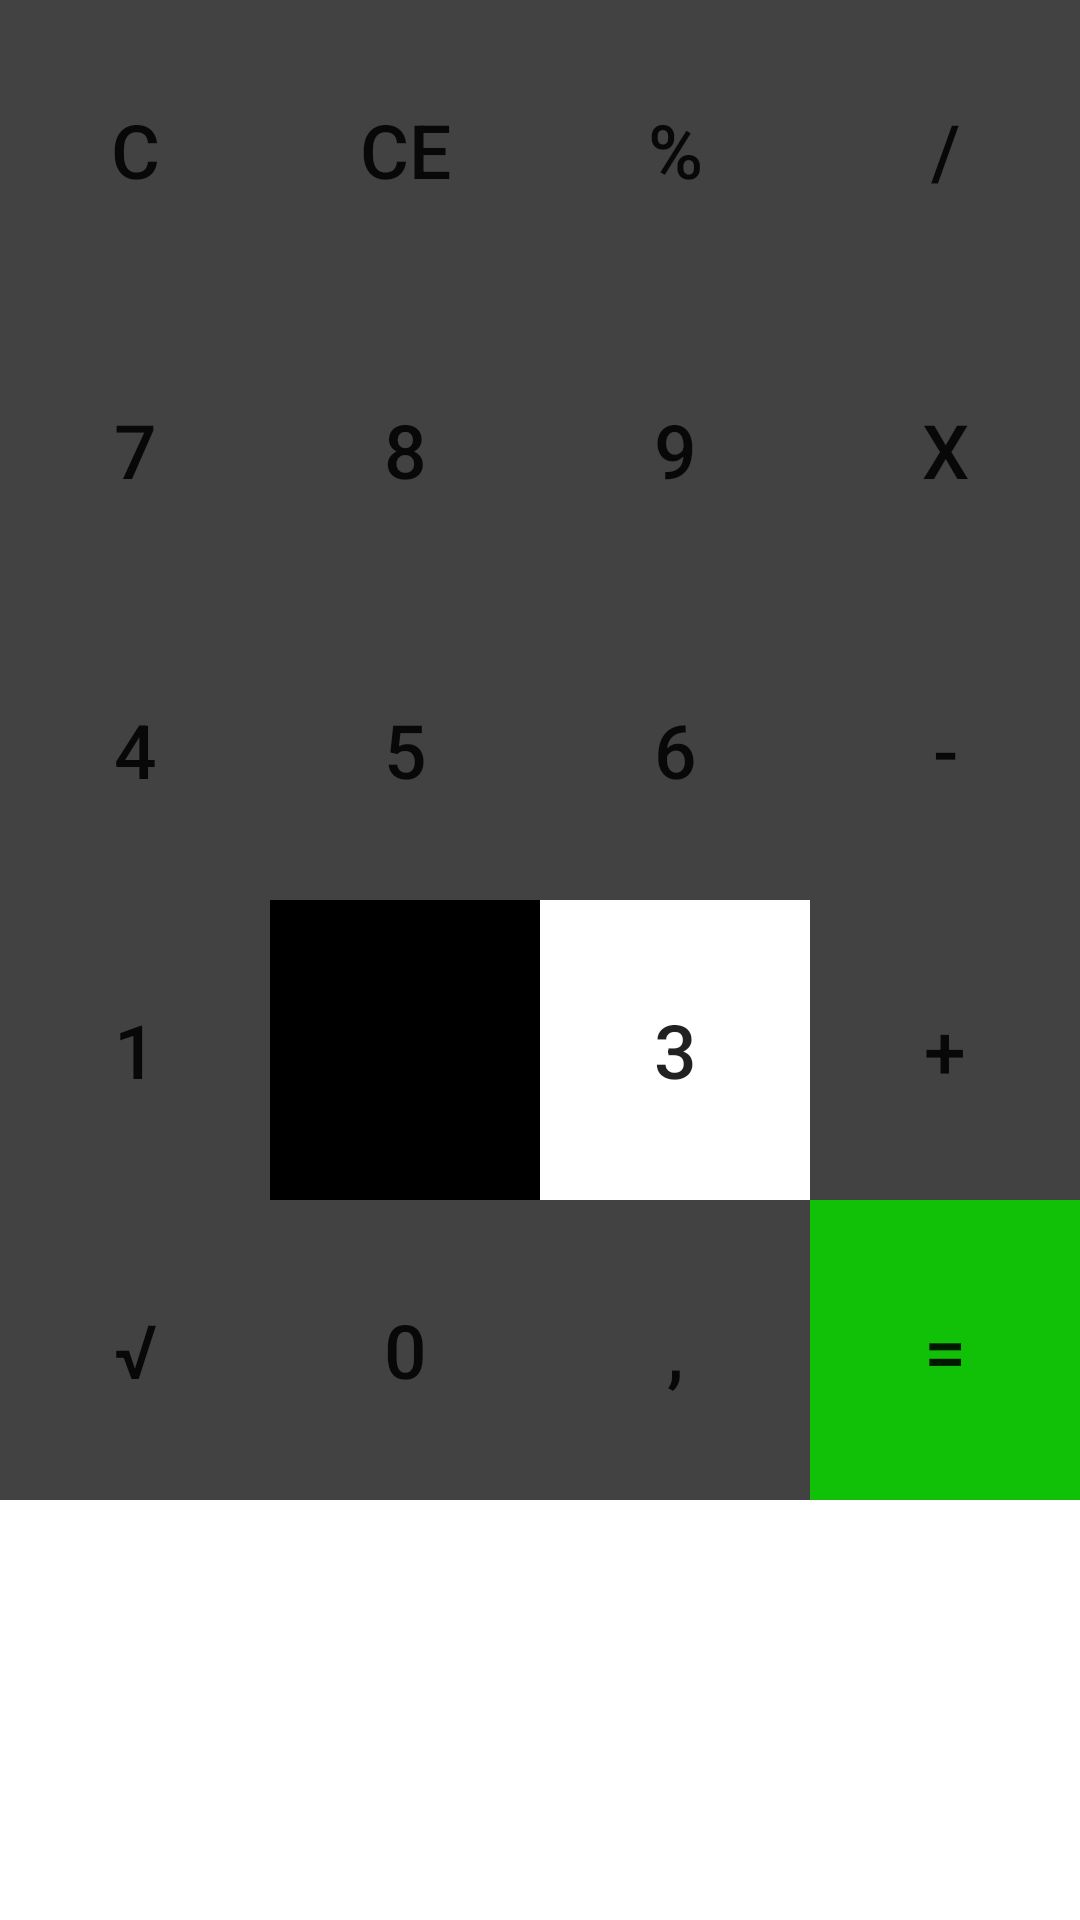

The Android layout XML behind this screen, and the referenced resources:
<!-- AndroidManifest.xml: application theme Theme.Kalkulatorek -->
<!-- res/layout/klawiatura.xml -->
<?xml version="1.0" encoding="utf-8"?>
<RelativeLayout xmlns:android="http://schemas.android.com/apk/res/android"

    xmlns:app="http://schemas.android.com/apk/res-auto"
    xmlns:tools="http://schemas.android.com/tools"
    android:layout_width="wrap_content"
    android:layout_height="wrap_content">



    <GridLayout
        android:layout_width="match_parent"
        android:layout_height="wrap_content"
        android:rowCount="5"
        android:columnCount="4">


        <Button
            android:id="@+id/bC"
            android:layout_width="wrap_content"
            android:layout_height="100dp"
            android:layout_row="0"
            android:layout_column="0"
            android:layout_columnWeight="1"
            android:background="@color/black"
            android:text="@string/c"
            android:textSize="25sp"
            app:backgroundTint="@color/cardview_dark_background" />

        <Button
            android:id="@+id/bCE"
            android:layout_height="100dp"
            android:layout_width="wrap_content"
            android:text="@string/ce"
            android:textSize="25sp"
            android:layout_row="0"
            android:layout_column="1"
            android:layout_columnWeight="1"
            android:background="@color/black"
            app:backgroundTint="@color/cardview_dark_background" />

        <Button
            android:id="@+id/bProc"
            android:layout_width="wrap_content"
            android:layout_height="100dp"
            android:layout_row="0"
            android:layout_column="2"
            android:layout_columnWeight="1"
            android:background="@color/black"
            android:text="@string/znakProcent"
            android:textSize="25sp"
            app:backgroundTint="@color/cardview_dark_background" />

        <Button
            android:id="@+id/bDziel"
            android:layout_height="100dp"
            android:layout_width="wrap_content"
            android:text="@string/znakDzielenia"
            android:textSize="25sp"
            android:layout_row="0"
            android:layout_column="3"
            android:layout_columnWeight="1"
            android:background="@color/black"
            app:backgroundTint="@color/cardview_dark_background" />

        <Button
            android:id="@+id/b7"
            android:layout_height="100dp"
            android:layout_width="wrap_content"
            android:text="@string/_7"
            android:textSize="25sp"
            android:layout_row="1"
            android:layout_column="0"
            android:layout_columnWeight="1"
            android:background="@color/black"
            app:backgroundTint="@color/cardview_dark_background" />

        <Button
            android:id="@+id/b8"
            android:layout_width="wrap_content"
            android:layout_height="100dp"
            android:layout_row="1"
            android:layout_column="1"
            android:layout_columnWeight="1"
            android:background="@color/cardview_dark_background"
            android:text="@string/_8"
            android:textSize="25sp"
            app:backgroundTint="@color/cardview_dark_background"
            tools:targetApi="lollipop" />

        <Button
            android:id="@+id/b9"
            android:layout_height="100dp"
            android:layout_width="wrap_content"
            android:text="@string/_9"
            android:textSize="25sp"
            android:layout_row="1"
            android:layout_column="2"
            android:layout_columnWeight="1"
            android:background="@color/black"
            app:backgroundTint="@color/cardview_dark_background" />

        <Button
            android:id="@+id/bMnoz"
            android:layout_height="100dp"
            android:layout_width="wrap_content"
            android:text="@string/x"
            android:textSize="25sp"
            android:layout_row="1"
            android:layout_column="3"
            android:layout_columnWeight="1"
            android:background="@color/black"
            app:backgroundTint="@color/cardview_dark_background" />

        <Button
            android:id="@+id/b4"
            android:layout_height="100dp"
            android:layout_width="wrap_content"
            android:text="@string/_4"
            android:textSize="25sp"
            android:layout_row="2"
            android:layout_column="0"
            android:layout_columnWeight="1"
            android:background="@color/black"
            app:backgroundTint="@color/cardview_dark_background" />

        <Button
            android:id="@+id/b5"
            android:layout_width="wrap_content"
            android:layout_height="100dp"
            android:layout_row="2"
            android:layout_column="1"
            android:layout_columnWeight="1"
            android:background="@color/black"
            android:text="@string/_5"
            android:textSize="25sp"
            app:backgroundTint="@color/cardview_dark_background" />

        <Button
            android:id="@+id/b6"
            android:layout_height="100dp"
            android:layout_width="wrap_content"
            android:text="@string/_6"
            android:textSize="25sp"
            android:layout_row="2"
            android:layout_column="2"
            android:layout_columnWeight="1"
            android:background="@color/black"
            app:backgroundTint="@color/cardview_dark_background" />

        <Button
            android:id="@+id/bOdej"
            android:layout_height="100dp"
            android:layout_width="wrap_content"
            android:text="@string/znakOdejmowania"
            android:textSize="25sp"
            android:layout_row="2"
            android:layout_column="3"
            android:layout_columnWeight="1"
            android:background="@color/black"
            app:backgroundTint="@color/cardview_dark_background" />

        <Button
            android:id="@+id/b1"
            android:layout_height="100dp"
            android:layout_width="wrap_content"
            android:text="@string/_1"
            android:textSize="25sp"
            android:layout_row="3"
            android:layout_column="0"
            android:layout_columnWeight="1"
            android:background="@color/black"
            app:backgroundTint="@color/cardview_dark_background" />

        <Button
            android:id="@+id/b2"
            android:layout_height="100dp"
            android:layout_width="wrap_content"
            android:text="@string/_2"
            android:textSize="25sp"
            android:layout_row="3"
            android:layout_column="1"
            android:layout_columnWeight="1"
            android:background="@color/black"
             />

        <Button
            android:id="@+id/b3"
            android:layout_height="100dp"
            android:layout_width="wrap_content"
            android:text="@string/_3"
            android:textSize="25sp"
            android:layout_row="3"
            android:layout_column="2"
            android:layout_columnWeight="1"
            android:background="@color/white"
            />

        <Button
            android:id="@+id/bDod"
            android:layout_height="100dp"
            android:layout_width="wrap_content"
            android:text="@string/znakDodawania"
            android:textSize="25sp"
            android:layout_row="3"
            android:layout_column="3"
            android:layout_columnWeight="1"
            android:background="@color/black"
            app:backgroundTint="@color/cardview_dark_background" />

        <Button
            android:id="@+id/bPierwiastek"
            android:layout_height="100dp"
            android:layout_width="wrap_content"
            android:text="@string/pierwiastek"
            android:textSize="25sp"
            android:layout_row="4"
            android:layout_column="0"
            android:layout_columnWeight="1"
            android:background="@color/black"
            app:backgroundTint="@color/cardview_dark_background" />

        <Button
            android:id="@+id/b0"
            android:layout_height="100dp"
            android:layout_width="wrap_content"
            android:text="@string/_0"
            android:textSize="25sp"
            android:layout_row="4"
            android:layout_column="1"
            android:layout_columnWeight="1"
            android:background="@color/black"
            app:backgroundTint="@color/cardview_dark_background" />

        <Button
            android:id="@+id/bPrzecinek"
            android:layout_height="100dp"
            android:layout_width="wrap_content"
            android:text="@string/przecinek"
            android:textSize="25sp"
            android:layout_row="4"
            android:layout_column="2"
            android:layout_columnWeight="1"
            android:background="@color/black"
            app:backgroundTint="@color/cardview_dark_background" />

        <Button
            android:id="@+id/bRowne"
            android:layout_height="100dp"
            android:layout_width="wrap_content"
            android:text="@string/znakRownania"
            android:textSize="25sp"
            android:layout_row="4"
            android:layout_column="3"
            android:layout_columnWeight="1"
            android:background="@color/black"
            app:backgroundTint="@color/mine" />





    </GridLayout>

</RelativeLayout>
<!-- resources referenced by this layout -->
<resources>
  <color name="black">#000000</color>
  <color name="mine">#11C107</color>
  <color name="white">#FFFFFFFF</color>
  <string name="_0">0</string>
  <string name="_1">1</string>
  <string name="_2">2</string>
  <string name="_3">3</string>
  <string name="_4">4</string>
  <string name="_5">5</string>
  <string name="_6">6</string>
  <string name="_7">7</string>
  <string name="_8">8</string>
  <string name="_9">9</string>
  <string name="c">C</string>
  <string name="ce">CE</string>
  <string name="pierwiastek">√</string>
  <string name="przecinek">,</string>
  <string name="x">X</string>
  <string name="znakDodawania">+</string>
  <string name="znakDzielenia">/</string>
  <string name="znakOdejmowania">-</string>
  <string name="znakProcent">%</string>
  <string name="znakRownania">=</string>
  <style name="Theme.Kalkulatorek" parent="Theme.MaterialComponents.DayNight.DarkActionBar">
          
          <item name="colorPrimary">@color/cardview_dark_background</item>
          <item name="colorPrimaryVariant">@color/purple_700</item>
          <item name="colorOnPrimary">@color/white</item>
          
          <item name="colorSecondary">@color/teal_200</item>
          <item name="colorSecondaryVariant">@color/teal_700</item>
          <item name="colorOnSecondary">@color/black</item>
          
          <item name="android:statusBarColor" tools:targetApi="l">?attr/colorPrimaryVariant</item>
          
      </style>
  <color name="purple_700">#FF3700B3</color>
  <color name="teal_200">#FF03DAC5</color>
  <color name="teal_700">#FF018786</color>
</resources>
